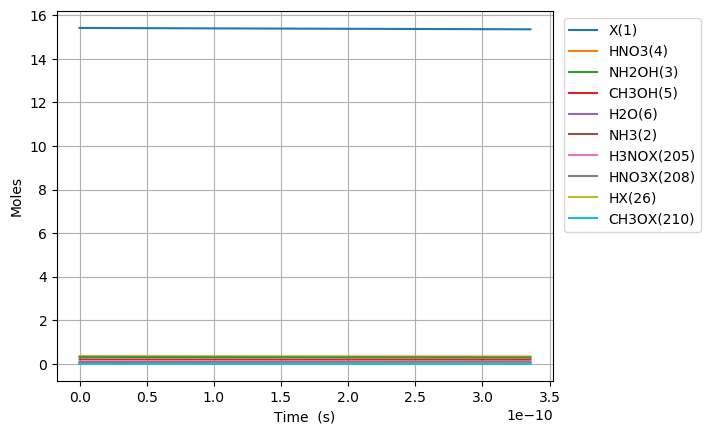

Source data for this figure (header and first rows):
Time (s), Volume (m^3), Ne, X(1), NH3(2), NH2OH(3), HNO3(4), CH3OH(5), H2O(6), N2(7), O2(8), NO2(9), NO(10), N2O(11), CO2(12), H2(13), CO(14), CH4(15), C2H6(16), CH2O(17), CH3(18), C3H8(19), H(20), C2H5(21)
0.0, 0.06211, 0.0, 15.42, 0.03108, 0.3194, 0.3505, 0.207, 0.09202, 0.0, 0.0, 0.0, 0.0, 0.0, 0.0, 0.0, 0.0, 0.0, 0.0, 0.0, 0.0, 0.0, 0.0, 0.0
1.7768118330035195e-27, 0.06211, 0.0, 15.42, 0.03108, 0.3194, 0.3505, 0.207, 0.09202, 0.0, 4.769921875041087e-80, 6.631457070952104e-27, 2.4068952255034563e-78, 0.0, 7.708782235730764e-131, 1.8092578004879852e-55, 1.0963476312301012e-85, 8.720324764429364e-65, 5.596066267718018e-96, 8.876880596348972e-48, 3.277509839210642e-39, -1.6739907362409576e-144, 1.1960952020395209e-34, 3.333527191469252e-100
4.975073132409855e-27, 0.06211, 0.0, 15.42, 0.03108, 0.3194, 0.3505, 0.207, 0.09202, 0.0, 7.208305937562027e-79, 1.8568079798665893e-26, 3.637300064780858e-77, 0.0, 4.689651842574384e-129, 1.1339487412185344e-54, 1.3015839094388275e-84, 5.267076157715336e-64, 8.454995452906484e-95, 5.361635880194779e-47, 9.177027549789797e-39, -1.6739907361708507e-144, 3.34906656571067e-34, 5.03737950014558e-99
1.1371595731222524e-26, 0.06211, 0.0, 15.42, 0.03108, 0.3194, 0.3505, 0.207, 0.09202, 0.0, 7.75436659381672e-78, 4.2441325254093465e-26, 3.9128414301965237e-76, 0.0, 2.117139476129673e-127, 5.866918000439544e-54, 1.2779028038706696e-83, 2.535870441496059e-63, 9.095563780214462e-94, 2.5813968774182806e-46, 2.0976062970948105e-38, -1.673990732723117e-144, 7.655009293053014e-34, 5.419078278483238e-98
2.4164640928847862e-26, 0.06211, 0.0, 15.42, 0.03108, 0.3194, 0.3505, 0.207, 0.09202, 0.0, 7.127598859436325e-77, 9.018781616494861e-26, 3.596575397565412e-75, 0.0, 7.99396356759107e-126, 2.9180526707197677e-53, 1.1302905640536699e-82, 1.107481245082529e-62, 8.360395640187017e-93, 1.1273638357363193e-45, 4.4574133813264726e-38, -1.6739905980377997e-144, 1.6266894747737896e-33, 4.981074561996601e-97
4.975073132409854e-26, 0.06211, 0.0, 15.42, 0.03108, 0.3194, 0.3505, 0.207, 0.09202, 0.0, 6.097810885989963e-76, 1.856807979866589e-25, 3.0769459735410845e-74, 0.0, 2.7735104119292225e-124, 1.5151823960029822e-52, 9.500773339791909e-82, 4.623516190100448e-62, 7.152494993882248e-92, 4.7065220921842233e-45, 9.177027549789796e-38, -1.673985853431849e-144, 3.349066565710841e-33, 4.261414895183493e-96
1.0092291211459989e-25, 0.06211, 0.0, 15.42, 0.03108, 0.3194, 0.3505, 0.207, 0.09202, 0.0, 5.041787960637127e-75, 3.766667616300795e-25, 2.5440784332249095e-73, 0.0, 9.237168050174866e-123, 8.61594165115397e-52, 7.789308156798789e-81, 1.8888572252744575e-61, 5.913821225419593e-91, 1.922767844691572e-44, 1.8616255886716443e-37, -1.6738266944751758e-144, 6.793820747585247e-33, 3.523420313994676e-95
2.0326727369560262e-25, 0.06211, 0.0, 15.42, 0.03108, 0.3194, 0.3505, 0.207, 0.09202, 0.0, 4.099898237694649e-74, 7.586386889169206e-25, 2.0688023309133317e-72, 0.0, 3.0153093728429405e-121, 5.443816157545692e-51, 6.307983956433959e-80, 7.6350629068466e-61, 4.809021211040885e-90, 7.772135052372148e-44, 3.7494712560569738e-37, -1.6686132197847604e-144, 1.3683329111335266e-32, 2.8651868908208684e-94
4.079559968576081e-25, 0.06211, 0.0, 15.42, 0.03108, 0.3194, 0.3505, 0.207, 0.09202, 0.0, 3.306716457714387e-73, 1.522582543490603e-24, 1.6685640273932898e-71, 0.0, 9.745888793666181e-120, 3.7660285847883166e-50, 5.0772146882448685e-79, 3.0700252146164146e-60, 3.878649825936288e-89, 3.1251413214670405e-43, 7.525162590827633e-37, -1.49983087960046e-144, 2.746234583884015e-32, 2.3108770266602714e-93
8.17333443181619e-25, 0.06211, 0.0, 15.42, 0.03108, 0.3194, 0.3505, 0.207, 0.09202, 0.0, 2.656134485791446e-72, 3.0504702526379676e-24, 1.3402813672072763e-70, 0.0, 3.1347298875705572e-118, 2.7753128916948403e-49, 4.0741457061887e-78, 1.2312174212949225e-59, 3.115542470265315e-88, 1.2533214452701533e-42, 1.507654526036895e-36, 3.932623043090432e-144, 5.502037929386926e-32, 1.8562220987659844e-92
1.6360883358296407e-24, 0.06211, 0.0, 15.42, 0.03108, 0.3194, 0.3505, 0.207, 0.09202, 0.0, 2.1292205538623775e-71, 6.106245670932697e-24, 1.0744014093731276e-69, 0.0, 1.0059766412515317e-116, 2.1248652405286404e-48, 3.264275442294576e-77, 4.931291681149201e-59, 2.4974926801906944e-87, 5.019823071026989e-42, 3.017931059945158e-36, 1.7827544616569853e-142, 1.101364462040049e-31, 1.4879916254500845e-91
3.273598121125684e-24, 0.06211, 0.0, 15.42, 0.03108, 0.3194, 0.3505, 0.207, 0.09202, 0.0, 1.7051033169440345e-70, 1.2217796507522152e-23, 8.603925053848371e-69, 0.0, 3.2255584913478666e-115, 1.661661843373048e-47, 2.6134068939209744e-76, 1.9738018041608608e-58, 2.0000198183029302e-86, 2.00923743205804e-41, 6.038484127761685e-36, 5.765328035881062e-141, 2.203685800245859e-31, 1.1916001852476853e-90
6.5486176917177706e-24, 0.06211, 0.0, 15.42, 0.03108, 0.3194, 0.3505, 0.207, 0.09202, 0.0, 1.3647737406779893e-69, 2.4440898180701062e-23, 6.886627258070454e-68, 0.0, 1.0343902476633234e-113, 1.3140220607505282e-46, 2.0915225372819242e-75, 7.897778212553064e-58, 1.6008264469462956e-85, 8.039566881184615e-41, 1.2079590263394728e-35, 1.846804219340214e-139, 4.408328476669864e-31, 9.537630943823761e-90
1.3098656832901944e-23, 0.06211, 0.0, 15.42, 0.03108, 0.3194, 0.3505, 0.207, 0.09202, 0.0, 1.092095494910579e-68, 4.888710152705886e-23, 5.510697033181077e-67, 0.0, 3.3211507809724385e-112, 1.0450916271216785e-45, 1.673540213164009e-74, 3.1596255574538606e-57, 1.280985489050577e-84, 3.216350257630131e-40, 2.4161802534660805e-35, 5.91203489789912e-138, 8.81761382956742e-31, 7.632037103250042e-89
2.619873511527029e-23, 0.06211, 0.0, 15.42, 0.03108, 0.3194, 0.3505, 0.207, 0.09202, 0.0, 8.7378701037984e-68, 9.777950821977437e-23, 4.4091157854206543e-66, 0.0, 1.0693850239970816e-110, 8.336222818232188e-45, 1.338966347976599e-73, 1.2639530847931309e-56, 1.0249181351598593e-83, 1.2866448115398865e-39, 4.832622707719287e-35, 1.8922052747005326e-136, 1.763618453556072e-30, 6.106402689332141e-88
5.239889168000699e-23, 0.06211, 0.0, 15.42, 0.03108, 0.3194, 0.3505, 0.207, 0.09202, 0.0, 6.990738567852718e-67, 1.9556432160520506e-22, 3.527515905586339e-65, 0.0, 3.463597665664803e-109, 6.659172952432312e-44, 1.0712352169237906e-72, 5.056018070120663e-56, 8.199864084118522e-83, 5.146788670591777e-39, 9.665507616225665e-35, 6.055622728888171e-135, 3.527332594834004e-30, 4.885431370341551e-87
1.0479920480948039e-22, 0.06211, 0.0, 15.42, 0.03108, 0.3194, 0.3505, 0.207, 0.09202, 0.0, 5.592767853609535e-66, 3.911339483760652e-22, 2.8221020382083907e-64, 0.0, 1.134828134035599e-107, 5.3234159965615465e-43, 8.570265732566822e-72, 2.0224483749703155e-55, 6.560098874314826e-82, 2.0587573538688008e-38, 1.933127743323829e-34, 1.9378898061014723e-133, 7.054760877706959e-30, 3.908468787329318e-86
2.0959983106842716e-22, 0.06211, 0.0, 15.42, 0.03108, 0.3194, 0.3505, 0.207, 0.09202, 0.0, 4.474285083699081e-65, 7.822732019177803e-22, 2.2577173567894863e-63, 0.0, 3.8007019033591746e-106, 4.257163802219987e-42, 6.856582886129743e-71, 8.089875794457193e-55, 5.248162149294826e-81, 8.235113187484925e-38, 3.866281706726302e-34, 6.201392241771412e-132, 1.4109617444721243e-29, 3.1268245104772733e-85
4.1920108358632075e-22, 0.06211, 0.0, 15.42, 0.03108, 0.3194, 0.3505, 0.207, 0.09202, 0.0, 3.5794563875006074e-64, 1.56455170900119e-21, 1.8061881763207741e-62, 0.0, 1.3245137816052355e-104, 3.40510343403722e-41, 5.4857611493424746e-70, 3.235966776770771e-54, 4.1985629378778376e-80, 3.2940620294703877e-37, 7.732589633531037e-34, 1.984468694893137e-130, 2.8219330583823285e-29, 2.5014793997365104e-84
8.384035886221078e-22, 0.06211, 0.0, 15.42, 0.03108, 0.3194, 0.3505, 0.207, 0.09202, 0.0, 2.863576438262539e-63, 3.1291087231679268e-21, 1.4449562578997727e-61, 0.0, 4.931443561259958e-103, 2.7238317022658718e-40, 4.3893616079983333e-69, 1.2943900025127772e-53, 3.3588636378645915e-79, 1.3176281626908207e-36, 1.5465205487139662e-33, 6.350336908120112e-129, 5.643875688232126e-29, 2.0011914364416234e-83
1.6768085986936822e-21, 0.06211, 0.0, 15.42, 0.03108, 0.3194, 0.3505, 0.207, 0.09202, 0.0, 2.290865681931135e-62, 6.258222751501073e-21, 1.1559672938065204e-60, 0.0, 2.0215733949751856e-101, 2.1789649435766985e-39, 3.5126779655057826e-68, 5.177566593663898e-53, 2.6870962254637252e-78, 5.2705193525754807e-36, 3.093043719435355e-33, 2.032113744234094e-127, 1.1287760956049284e-28, 1.6009563159019198e-82
3.3536186188368306e-21, 0.06211, 0.0, 15.42, 0.03108, 0.3194, 0.3505, 0.207, 0.09202, 0.0, 1.832694358099935e-61, 1.2516450808166048e-20, 9.247747512328962e-60, 0.0, 9.30749505967881e-100, 1.7431317877140623e-38, 2.8120380099510972e-67, 2.0710279541860683e-52, 2.1496791063554967e-77, 2.1082090813929034e-35, 6.186090060876782e-33, 6.502773475138159e-126, 2.257553152415385e-28, 1.2807663193707559e-81
6.707238659123128e-21, 0.06211, 0.0, 15.42, 0.03108, 0.3194, 0.3505, 0.207, 0.09202, 0.0, 1.4661562115825076e-60, 2.5032906921490745e-20, 7.398201693689654e-59, 0.0, 4.795010845389551e-98, 1.3944893636572556e-37, 2.2526609284228178e-66, 8.284114450163776e-52, 1.7197441355083483e-76, 8.432839006293995e-35, 1.2372182743754248e-32, 2.080889031051488e-124, 4.515107279024396e-28, 1.0246135621742531e-80
1.3414478739695721e-20, 0.06211, 0.0, 15.42, 0.03108, 0.3194, 0.3505, 0.207, 0.09202, 0.0, 1.1729252595648015e-59, 5.006581914811911e-20, 5.918562859001109e-58, 0.0, 2.6970350875000574e-96, 1.1155850648939969e-36, 1.8069765756318573e-65, 3.3136463067316884e-51, 1.375795648561342e-75, 3.37313613865912e-34, 2.4744368109487604e-32, 6.65884732970603e-123, 9.030215584194813e-28, 8.196910524015742e-80
2.6828958900840908e-20, 0.06211, 0.0, 15.42, 0.03108, 0.3194, 0.3505, 0.207, 0.09202, 0.0, 9.383403247773397e-59, 1.0013164360129171e-19, 4.734850937650215e-57, 0.0, 1.6071354091045645e-94, 8.924654824249211e-36, 1.4533373931967234e-64, 1.3254586280116806e-50, 1.1006367054696542e-74, 1.3492545626895355e-33, 4.948873884086803e-32, 2.1308316291776186e-121, 1.806043240234522e-27, 6.557529531087167e-79
5.365791922313129e-20, 0.06211, 0.0, 15.42, 0.03108, 0.3194, 0.3505, 0.207, 0.09202, 0.0, 7.506723096962696e-58, 2.0026329250730047e-19, 3.787881088427125e-56, 0.0, 9.904971981968216e-93, 7.139713596206181e-35, 1.1750795668873826e-63, 5.301834722570837e-50, 8.805094238503023e-74, 5.397018465190531e-33, 9.897748030328374e-32, 6.818661882870998e-120, 3.6120866869884336e-27, 5.246023979215817e-78
1.0731583986771205e-19, 0.06211, 0.0, 15.42, 0.03108, 0.3194, 0.3505, 0.207, 0.09202, 0.0, 6.005378774262404e-57, 4.0052659031797206e-19, 3.0303051310680164e-55, 0.0, 6.217359770740986e-91, 5.711766795318093e-34, 9.59919033245638e-63, 2.120733931042038e-49, 7.04407561344111e-73, 2.1588074289471778e-32, 1.979549632267346e-31, 2.181971904001572e-118, 7.224173912991581e-27, 4.196819316019494e-77
2.1463168115687354e-19, 0.06211, 0.0, 15.42, 0.03108, 0.3194, 0.3505, 0.207, 0.09202, 0.0, 4.804303449216484e-56, 8.0105318593393175e-19, 2.4242444089905935e-54, 0.0, 3.940127115359319e-89, 4.569411841404764e-33, 7.997038085707744e-62, 8.48293580746659e-49, 5.635260578144849e-72, 8.635229801406534e-32, 3.959099290681139e-31, 6.982310252522735e-117, 1.4448349694979177e-26, 3.357455504883215e-76
3.2194752244603506e-19, 0.06211, 0.0, 15.42, 0.03108, 0.3194, 0.3505, 0.207, 0.09202, 0.0, 1.4262776621710558e-55, 1.2015797815445077e-18, 7.19697607081209e-54, 0.0, 2.2444417527714677e-88, 1.3565440101066772e-32, 2.3472119269485358e-61, 1.802623864192491e-48, 1.6729679655791962e-71, 1.8349863381360399e-31, 5.9386489490397085e-31, 3.34046267271952e-116, 2.1672526806948085e-26, 9.967445919557204e-76
4.292633637351966e-19, 0.06211, 0.0, 15.42, 0.03108, 0.3194, 0.3505, 0.207, 0.09202, 0.0, 3.107784225557462e-55, 1.6021063771497002e-18, 1.5681833148080867e-53, 0.0, 8.768357448403332e-88, 2.9558378552622125e-32, 5.0917573380300915e-61, 3.0750642433596103e-48, 3.645309159369823e-71, 3.1302708168700178e-31, 7.918198607343055e-31, 1.1055779079077693e-115, 2.8896705248898313e-26, 2.1718540135648046e-75
6.438950463135196e-19, 0.06211, 0.0, 15.42, 0.03108, 0.3194, 0.3505, 0.207, 0.09202, 0.0, 9.020941236567004e-55, 2.40315956834745e-18, 4.551953032270906e-53, 0.0, 7.326548916016095e-87, 8.579885073435537e-32, 1.4763154239363226e-60, 6.366529919908996e-48, 1.0581208063886e-70, 6.480828118894857e-31, 1.1877297923820142e-30, 6.45069396856269e-115, 4.3345065254183555e-26, 6.304222275042333e-75
8.585267288918426e-19, 0.06211, 0.0, 15.42, 0.03108, 0.3194, 0.3505, 0.207, 0.09202, 0.0, 1.972778622175428e-54, 3.204212759525403e-18, 9.954609050124952e-53, 0.0, 2.87707581506323e-86, 1.8763240576866678e-31, 3.2514338279951406e-60, 1.0827799873800422e-47, 2.3139908711803045e-70, 1.1022191174838067e-30, 1.5836397240094152e-30, 2.146223883263148e-114, 5.779343015028457e-26, 1.3786623140063275e-74
1.0731584114701656e-18, 0.06211, 0.0, 15.42, 0.03108, 0.3194, 0.3505, 0.207, 0.09202, 0.0, 3.701202400030563e-54, 4.005265950682144e-18, 1.867620355885762e-52, 0.0, 9.028944419699277e-86, 3.5202392541153145e-31, 6.223302910848306e-60, 1.6542431552854104e-47, 4.341361799743143e-70, 1.683941753847837e-30, 1.9795496556150583e-30, 5.7870033877616776e-114, 7.224180028654537e-26, 2.586558131804396e-74
1.5024217766268117e-18, 0.06211, 0.0, 15.42, 0.03108, 0.3194, 0.3505, 0.207, 0.09202, 0.0, 1.0127175527028197e-53, 5.6073723329306605e-18, 5.1101510755536914e-52, 0.0, 8.209158817958189e-85, 9.632015938029995e-31, 1.8416548727212087e-59, 3.1810508982253355e-47, 1.1878756810541474e-69, 3.238160250653503e-30, 2.7713695187597033e-30, 3.4116480894403866e-113, 1.0113855660870333e-25, 7.077294277996071e-74
1.9316851417834576e-18, 0.06211, 0.0, 15.42, 0.03108, 0.3194, 0.3505, 0.207, 0.09202, 0.0, 2.134934566882736e-53, 7.209478715093026e-18, 1.0772823018756788e-51, 0.0, 3.4062058107724774e-84, 2.030546160572389e-30, 4.183761647062074e-59, 5.216915268726666e-47, 2.5041864451810697e-69, 5.3105744610571046e-30, 3.5631893818159765e-30, 1.1507065173981848e-112, 1.3003533421392883e-25, 1.4919797317331753e-73
2.7902118720967498e-18, 0.06211, 0.0, 15.42, 0.03108, 0.3194, 0.3505, 0.207, 0.09202, 0.0, 6.512239503545819e-53, 1.041369147915934e-17, 3.286047174891222e-51, 0.0, 3.562814545022437e-83, 6.1937959227315314e-30, 1.5016609779709577e-58, 1.081559928753341e-46, 7.638545437496272e-69, 1.1009771567380936e-29, 5.146829107663447e-30, 7.871947185057162e-112, 1.8782895326461376e-25, 4.5510009826138526e-73
4.507265332723334e-18, 0.06211, 0.0, 15.42, 0.03108, 0.3194, 0.3505, 0.207, 0.09202, 0.0, 2.825754997746639e-52, 1.682211700625832e-17, 1.4258457499356372e-50, 0.0, 7.745053430693307e-82, 2.6875412515905555e-29, 8.651370680591238e-58, 2.8120740729578204e-46, 3.31443009731303e-68, 2.8625591974253876e-29, 8.31410855829809e-30, 9.920074981091985e-111, 3.0341644672494793e-25, 1.9747181911927764e-72
7.941372253976501e-18, 0.06211, 0.0, 15.42, 0.03108, 0.3194, 0.3505, 0.207, 0.09202, 0.0, 1.597634884104644e-51, 2.963896805632168e-17, 8.061126808486452e-50, 0.0, 2.7328039807377983e-80, 1.5194182330530041e-28, 7.363308188349385e-57, 8.716191573549869e-46, 1.87383328850029e-67, 8.872673257623067e-29, 1.4648667455326217e-29, 1.9008379161707065e-109, 5.345924550732394e-25, 1.116418984085337e-71
1.4809586096482837e-17, 0.06211, 0.0, 15.42, 0.03108, 0.3194, 0.3505, 0.207, 0.09202, 0.0, 1.0625022515445258e-50, 5.5272670139910086e-17, 5.360096581271604e-49, 0.0, 1.2738392120226285e-78, 1.010304244245335e-27, 8.188927991257315e-56, 3.0296774597582345e-45, 1.2459642187899173e-66, 3.084069240840942e-28, 2.731778523241785e-29, 4.641152601953383e-108, 9.969485574781363e-25, 7.423382410189707e-71
2.854601378149551e-17, 0.06211, 0.0, 15.42, 0.03108, 0.3194, 0.3505, 0.207, 0.09202, 0.0, 7.732326409673997e-50, 1.0654007424093361e-16, 3.898154510145672e-48, 0.0, 6.916614287648681e-77, 7.34741521863314e-27, 1.0740837884269112e-54, 1.1254731200423455e-44, 9.061237787041524e-66, 1.145678745220371e-27, 5.265602071874269e-29, 1.292300898428416e-106, 1.9216771051246148e-24, 5.3986328169356474e-70
5.601886915152086e-17, 0.06211, 0.0, 15.42, 0.03108, 0.3194, 0.3505, 0.207, 0.09202, 0.0, 5.909450538395001e-49, 2.0907488217836755e-16, 2.9712427649688667e-47, 0.0, 4.0705584298838573e-75, 5.600226875896042e-26, 1.5478650209249426e-53, 4.3340585291337767e-44, 6.906494424324905e-65, 4.411868006756276e-27, 1.0333249141995864e-28, 3.853570541056915e-105, 3.771199571852992e-24, 4.114849243054124e-69
8.349172452154621e-17, 0.06211, 0.0, 15.42, 0.03108, 0.3194, 0.3505, 0.207, 0.09202, 0.0, 1.85789195718917e-48, 3.1160968976298403e-16, 9.31022454222938e-47, 0.0, 2.860158758746199e-74, 1.7547745665326965e-25, 6.640863052469805e-53, 9.627410014950887e-44, 2.1640767998664773e-64, 9.800251370031473e-27, 1.5400896175926315e-28, 2.1601418719861392e-104, 5.620809200615829e-24, 1.2893443814966421e-68
1.1096457989157156e-16, 0.06211, 0.0, 15.42, 0.03108, 0.3194, 0.3505, 0.207, 0.09202, 0.0, 4.229359884733071e-48, 4.141444969947831e-16, 2.110051062498287e-46, 0.0, 1.2635876394706866e-73, 3.9769291561082815e-25, 1.9095066401748588e-52, 1.700552741823272e-43, 4.9045423482577225e-64, 1.731082878900477e-26, 2.0468543173665623e-28, 7.739687432372516e-104, 7.470505991582979e-24, 2.922097829859071e-68
1.384374352615969e-16, 0.06211, 0.0, 15.42, 0.03108, 0.3194, 0.3505, 0.207, 0.09202, 0.0, 8.080917541551023e-48, 5.166793038737647e-16, 4.009327809982271e-46, 0.0, 4.2574680957399006e-73, 7.556489843608645e-25, 4.404870383974206e-52, 2.6468410594081103e-43, 9.319015320535422e-64, 2.6943600236182863e-26, 2.55361901352138e-28, 2.1592720831690042e-103, 9.320289944930861e-24, 5.55221517339583e-68
1.933831460016476e-16, 0.06211, 0.0, 15.42, 0.03108, 0.3194, 0.3505, 0.207, 0.09202, 0.0, 2.1719390651567393e-47, 7.217489165732755e-16, 1.0618026901578185e-45, 0.0, 2.9541140573189466e-72, 2.0011492215252232e-24, 1.5836429854919274e-51, 5.1648473755642974e-43, 2.4679022513945173e-63, 5.257572514317796e-26, 3.5671483949736794e-28, 1.0690795247850314e-102, 1.3020119339424206e-23, 1.4703618199290651e-67
2.483288567416983e-16, 0.06211, 0.0, 15.42, 0.03108, 0.3194, 0.3505, 0.207, 0.09202, 0.0, 4.61521417933435e-47, 9.268185278615166e-16, 2.216189237089785e-45, 0.0, 1.1818935546902383e-71, 4.1766676590612966e-24, 4.155031546449836e-51, 8.516759840028234e-43, 5.150827325513099e-63, 8.669662593444031e-26, 4.580677761949536e-28, 3.4869838248076047e-102, 1.6720297385513483e-23, 3.068832988098165e-67
3.0327456748174897e-16, 0.06211, 0.0, 15.42, 0.03108, 0.3194, 0.3505, 0.207, 0.09202, 0.0, 8.53675656537317e-47, 1.131888137738488e-15, 4.012006009903664e-45, 0.0, 3.63948655573998e-71, 7.560875393943266e-24, 9.059698506831281e-51, 1.2702578337822527e-42, 9.324332337713878e-63, 1.2930630245288305e-25, 5.59420711444896e-28, 9.07538608637846e-102, 2.0420824084691443e-23, 5.5553830213312734e-67
4.1316598896185037e-16, 0.06211, 0.0, 15.42, 0.03108, 0.3194, 0.3505, 0.207, 0.09202, 0.0, 2.289745202803555e-46, 1.5420273532586223e-15, 1.0103825572383436e-44, 0.0, 2.587386962472862e-70, 1.9040067762410495e-23, 3.1396239518777974e-50, 2.357593298978972e-42, 2.348069965113403e-62, 2.3999198209959465e-25, 7.621265776018538e-28, 4.415642008028343e-101, 2.782292344812509e-23, 1.3989664401306486e-66
5.230574104419518e-16, 0.06211, 0.0, 15.42, 0.03108, 0.3194, 0.3505, 0.207, 0.09202, 0.0, 4.9913813880003396e-46, 1.9521665631336783e-15, 2.0483524561771367e-44, 0.0, 1.0512833802384547e-69, 3.859760065280501e-23, 8.052617444497393e-50, 3.77849104451649e-42, 4.759921879634124e-62, 3.8463276291082694e-25, 9.648324379682476e-28, 1.4279924207171483e-100, 3.5226417441290347e-23, 2.8359337950685857e-66
7.428402534021546e-16, 0.06211, 0.0, 15.42, 0.03108, 0.3194, 0.3505, 0.207, 0.09202, 0.0, 1.721293437731155e-45, 2.772444965948557e-15, 5.865772446636278e-44, 0.0, 9.340168811841898e-69, 1.1051584419298282e-22, 3.3123384483063562e-49, 7.620973024977176e-42, 1.3628804380525986e-61, 7.757796233823265e-25, 1.3702441413293662e-27, 8.546302257175402e-100, 5.003758936271046e-23, 8.119962450322754e-66
9.626230963623573e-16, 0.06211, 0.0, 15.42, 0.03108, 0.3194, 0.3505, 0.207, 0.09202, 0.0, 4.5362050997833847e-45, 3.5927233461831264e-15, 1.2765817063347553e-43, 0.0, 4.231244924627799e-68, 2.404885637212405e-22, 9.290980830091588e-49, 1.2797703070198193e-41, 2.965661956815509e-61, 1.3027468745361433e-24, 1.7756558215283014e-27, 3.066723550362464e-99, 6.48543399409314e-23, 1.766924159839995e-65
1.1824059393225601e-15, 0.06211, 0.0, 15.42, 0.03108, 0.3194, 0.3505, 0.207, 0.09202, 0.0, 1.0188720174749301e-44, 4.413001703837388e-15, 2.366116497940017e-43, 0.0, 1.3896156678470722e-67, 4.456865386044332e-22, 2.0999969774692716e-48, 1.9308680475430582e-41, 5.4960523737811145e-61, 1.965534507047543e-24, 2.181067478565102e-27, 8.404870797329308e-99, 7.967666926790825e-23, 3.274516065682776e-65
1.6219716252429657e-15, 0.06211, 0.0, 15.42, 0.03108, 0.3194, 0.3505, 0.207, 0.09202, 0.0, 3.9382769785361466e-44, 6.053558351405002e-15, 6.109265550058045e-43, 0.0, 9.76706140356289e-67, 1.15046221582837e-21, 7.470132036343855e-48, 3.6333374546655976e-41, 1.418669976817951e-60, 3.698570878837941e-24, 2.9918907231524934e-27, 4.167844310118912e-98, 1.093380645359701e-22, 8.452353280238193e-65
2.5011029970837767e-15, 0.06211, 0.0, 15.42, 0.03108, 0.3194, 0.3505, 0.207, 0.09202, 0.0, 2.962633228715108e-43, 9.334671375576662e-15, 2.241343992762915e-42, 0.0, 1.4803261150424578e-65, 4.21854521658203e-21, 4.304715051278895e-47, 8.639369999844046e-41, 5.201708918921211e-60, 8.794487788313568e-24, 4.613536934383801e-27, 3.84823813652294e-97, 1.6872780410306018e-22, 3.099147945756974e-64
3.380234368924588e-15, 0.06211, 0.0, 15.42, 0.03108, 0.3194, 0.3505, 0.207, 0.09202, 0.0, 1.2088532933777803e-42, 1.2615784038463693e-14, 5.5359386696432625e-42, 0.0, 8.316996503300052e-65, 1.0414331597689343e-20, 1.4238876764541457e-46, 1.5780190427903592e-40, 1.2840760384331283e-59, 1.6063529754846472e-23, 6.235182775026416e-27, 1.6796034020018618e-96, 2.282068139478048e-22, 7.650450416832879e-64
4.259365740765399e-15, 0.06211, 0.0, 15.42, 0.03108, 0.3194, 0.3505, 0.207, 0.09202, 0.0, 3.606342306433652e-42, 1.589689634006625e-14, 1.1081960078389309e-41, 0.0, 3.11548142416104e-64, 2.083763685104208e-20, 3.552354160755646e-46, 2.5055794229690237e-40, 2.5691203630170736e-59, 2.5505696181462878e-23, 7.856828245083455e-27, 5.175680468255655e-96, 2.8777509995210703e-22, 1.5306669826263228e-63
5.13849711260621e-15, 0.06211, 0.0, 15.42, 0.03108, 0.3194, 0.3505, 0.207, 0.09202, 0.0, 8.86361683689238e-42, 1.91780082803845e-14, 1.9467947980030448e-41, 0.0, 9.218470105985547e-64, 3.658852341200719e-20, 7.466709717588269e-46, 3.6466176897170892e-40, 4.510842128197231e-59, 3.712098647119694e-23, 9.478473344558045e-27, 1.2957261324690045e-95, 3.474326679957307e-22, 2.6875335265934507e-63
6.017628484447021e-15, 0.06211, 0.0, 15.42, 0.03108, 0.3194, 0.3505, 0.207, 0.09202, 0.0, 1.904799008059095e-41, 2.2459119859418604e-14, 3.128373519483872e-41, 0.0, 2.3192758587029707e-63, 5.876729689024015e-20, 1.3971840151042946e-45, 5.001133392345942e-40, 7.244779358753114e-59, 5.0909400027096054e-23, 1.1100118073453304e-26, 2.8167886504899198e-95, 4.0717952395626673e-22, 4.316397441108658e-63
7.775891228128643e-15, 0.06211, 0.0, 15.42, 0.03108, 0.3194, 0.3505, 0.207, 0.09202, 0.0, 6.685721645404169e-41, 2.9021341933634985e-14, 6.757009797476899e-41, 0.0, 1.062832300111971e-62, 1.2681086558008244e-19, 3.8695712075047796e-45, 8.350595303028822e-40, 1.563145118792569e-58, 8.500559454964212e-23, 1.434340641951832e-26, 1.0017063493308449e-94, 5.269411231282641e-22, 9.313127780307259e-63
9.534153971810265e-15, 0.06211, 0.0, 15.42, 0.03108, 0.3194, 0.3505, 0.207, 0.09202, 0.0, 1.8283052721483654e-40, 3.5583562562716674e-14, 1.2468522767567011e-40, 0.0, 3.564957018801847e-62, 2.337755886777665e-19, 8.720197221845328e-45, 1.2553961551767237e-39, 2.8813436224749036e-58, 1.2779427497373717e-22, 1.758669328330348e-26, 2.7581852436960677e-94, 6.470599444460215e-22, 1.7166877862075304e-62
... 1,503 more rows
